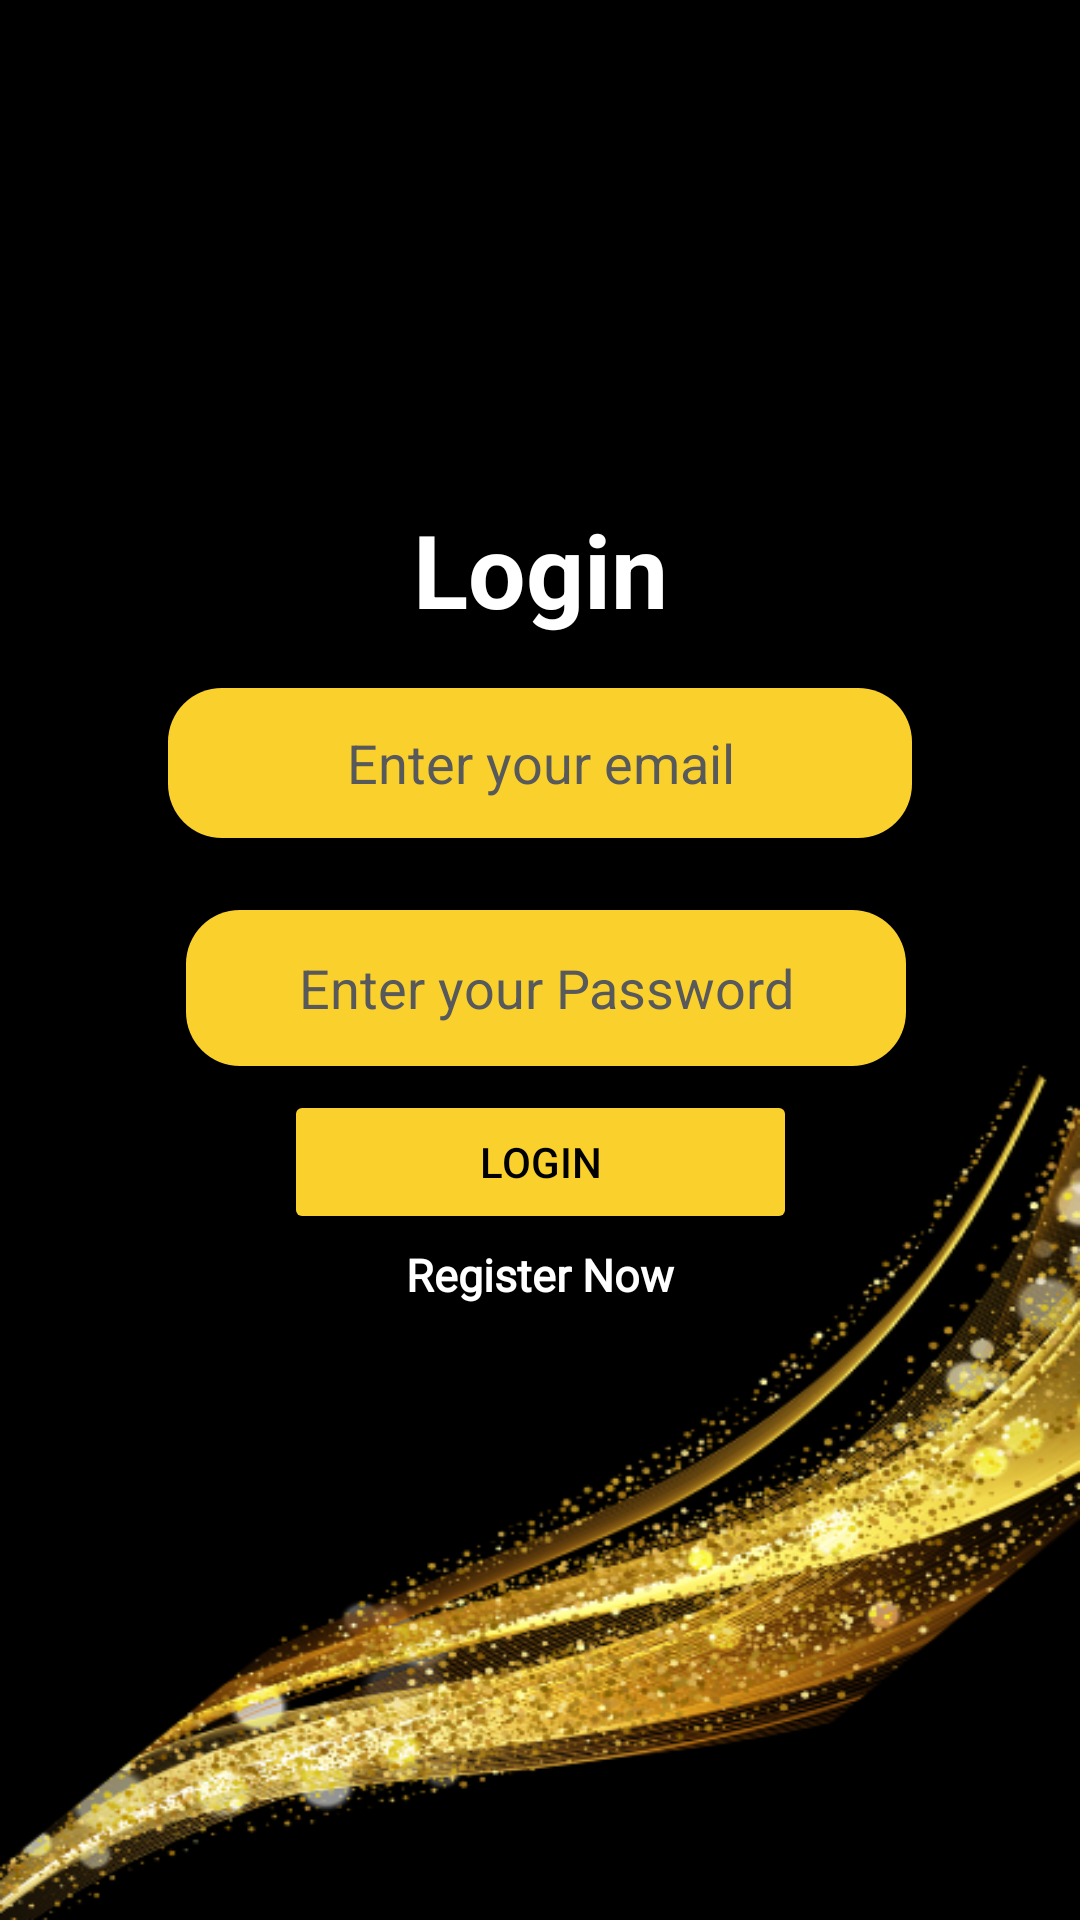

Here is an Android app screen rendered from its layout file. Give the layout XML and the strings, colors and styles it references.
<!-- AndroidManifest.xml: application theme Theme.GraduationPartyInvitation -->
<!-- res/layout/activity_main.xml -->
<?xml version="1.0" encoding="utf-8"?>
<androidx.constraintlayout.widget.ConstraintLayout xmlns:android="http://schemas.android.com/apk/res/android"
    xmlns:app="http://schemas.android.com/apk/res-auto"
    xmlns:tools="http://schemas.android.com/tools"
    android:layout_width="match_parent"
    android:orientation="vertical"
    android:gravity="center"
    android:layout_height="match_parent"
    android:padding="15dp"
    android:background="@drawable/party"
    tools:context=".MainActivity">


    <TextView
        android:id="@+id/textView2"
        android:layout_width="match_parent"
        android:layout_height="wrap_content"
        android:gravity="center"
        android:text="Login"
        android:textColor="@color/white"
        android:textSize="34sp"
        android:textStyle="bold"
        app:layout_constraintBottom_toBottomOf="parent"
        app:layout_constraintEnd_toEndOf="parent"
        app:layout_constraintHorizontal_bias="0.466"
        app:layout_constraintStart_toStartOf="parent"
        app:layout_constraintTop_toTopOf="parent"
        app:layout_constraintVertical_bias="0.269" />

    <Button
        android:id="@+id/login"
        android:layout_width="171dp"
        android:layout_height="48dp"
        android:backgroundTint="@color/gold"
        android:text="Login"
        android:textColor="@color/black"
        app:layout_constraintBottom_toBottomOf="parent"
        app:layout_constraintEnd_toEndOf="parent"
        app:layout_constraintStart_toStartOf="parent"
        app:layout_constraintTop_toTopOf="parent"
        app:layout_constraintVertical_bias="0.62"
        tools:ignore="SpeakableTextPresentCheck">

    </Button>

    <TextView
        android:id="@+id/registerNow"
        android:layout_width="match_parent"
        android:layout_height="wrap_content"
        android:fontFamily="@font/raleway"
        android:gravity="center"
        android:text="Register Now"
        android:textColor="@color/white"
        android:textSize="15sp"
        android:textStyle="bold"
        app:layout_constraintBottom_toBottomOf="parent"
        app:layout_constraintEnd_toEndOf="parent"
        app:layout_constraintHorizontal_bias="0.533"
        app:layout_constraintStart_toStartOf="parent"
        app:layout_constraintTop_toTopOf="parent"
        app:layout_constraintVertical_bias="0.678"
        tools:ignore="SmallSp">

    </TextView>

    <EditText
        android:id="@+id/editEmail"
        android:layout_width="248dp"
        android:layout_height="50dp"
        android:background="@drawable/button"
        android:ems="10"
        android:hint="Enter your email"
        android:inputType="textEmailAddress"
        android:minHeight="48dp"
        android:textAlignment="center"
        android:textColor="@color/black"
        android:textColorHint="@color/grey"
        android:textSize="18sp"
        app:layout_constraintBottom_toBottomOf="parent"
        app:layout_constraintEnd_toEndOf="parent"
        app:layout_constraintStart_toStartOf="parent"
        app:layout_constraintTop_toTopOf="parent"
        app:layout_constraintVertical_bias="0.383" />

    <EditText
        android:id="@+id/editPassword"
        android:layout_width="240dp"
        android:layout_height="52dp"
        android:background="@drawable/button"
        android:ems="10"
        android:hint="Enter your Password"
        android:inputType="textPassword"
        android:minHeight="48dp"
        android:textAlignment="center"
        android:textColor="@color/black"
        android:textColorHint="@color/grey"
        android:textSize="18sp"
        app:layout_constraintBottom_toBottomOf="parent"
        app:layout_constraintEnd_toEndOf="parent"
        app:layout_constraintHorizontal_bias="0.522"
        app:layout_constraintStart_toStartOf="parent"
        app:layout_constraintTop_toBottomOf="@+id/editEmail"
        app:layout_constraintVertical_bias="0.082" />

</androidx.constraintlayout.widget.ConstraintLayout>
<!-- resources referenced by this layout -->
<resources>
  <color name="black">#FF000000</color>
  <color name="gold">#FAD02C</color>
  <color name="grey">#58595B</color>
  <color name="white">#FFFFFFFF</color>
  <!-- drawable button (drawable) -->
  <?xml version="1.0" encoding="utf-8"?>
  <shape xmlns:android="http://schemas.android.com/apk/res/android">
      <corners  android:radius="18dp"/>
      <solid android:color="@color/gold" />
  </shape>
  <!-- drawable party: png bitmap (drawable, 144649 bytes) -->
  <style name="Theme.GraduationPartyInvitation" parent="Base.Theme.GraduationPartyInvitation" />
  <style name="Base.Theme.GraduationPartyInvitation" parent="Theme.Material3.DayNight.NoActionBar">
          
          
      </style>
</resources>
